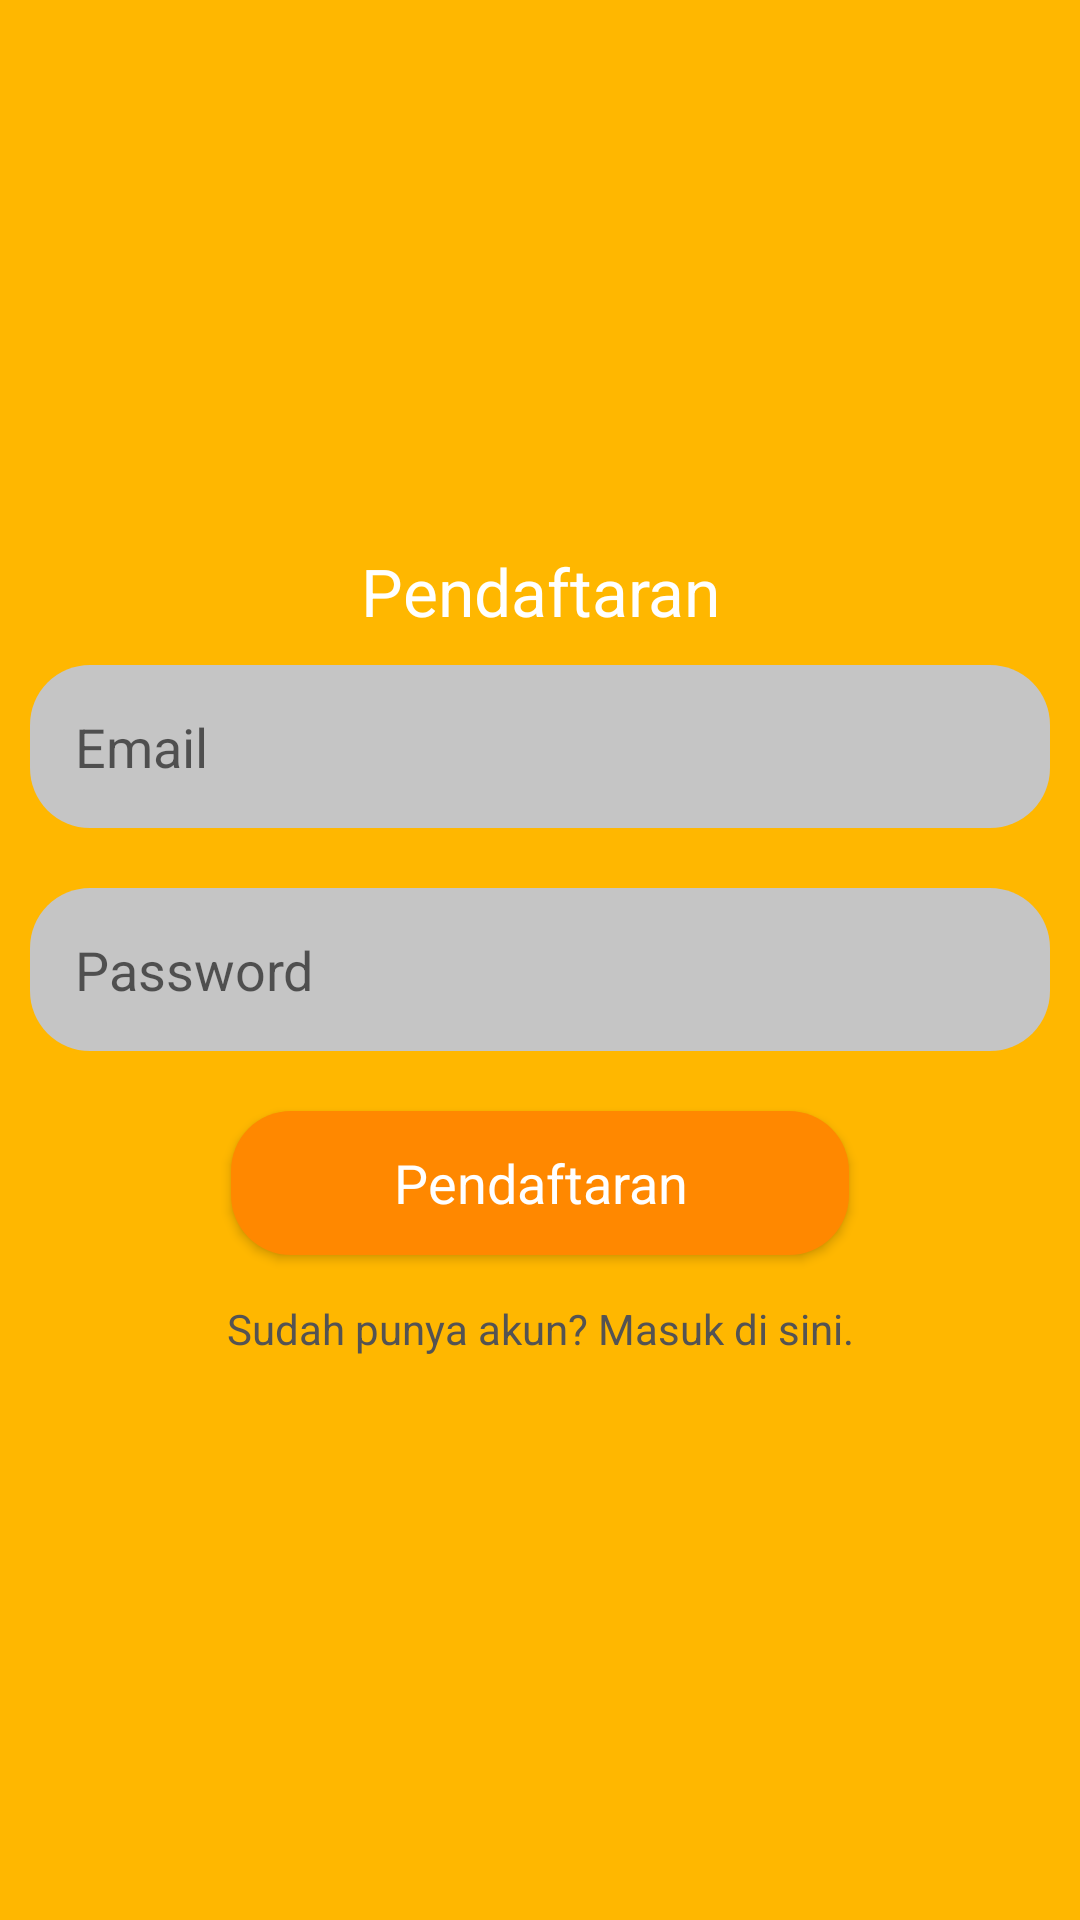

The Android layout XML behind this screen, and the referenced resources:
<!-- AndroidManifest.xml: application theme Theme.ExpenseManager -->
<!-- res/layout/activity_registration.xml -->
<?xml version="1.0" encoding="utf-8"?>
<LinearLayout xmlns:android="http://schemas.android.com/apk/res/android"
    xmlns:app="http://schemas.android.com/apk/res-auto"
    xmlns:tools="http://schemas.android.com/tools"
    android:id="@+id/main"
    android:layout_width="match_parent"
    android:orientation="vertical"
    android:gravity="center"
    android:background="@drawable/background_color"
    android:layout_height="match_parent"
    tools:context=".RegistrationActivity">

    <ScrollView
        android:layout_width="match_parent"
        android:layout_height="wrap_content">

        <LinearLayout
            android:layout_width="match_parent"
            android:layout_height="wrap_content"
            android:gravity="center"
            android:orientation="vertical">

            <TextView
                android:layout_width="match_parent"
                android:layout_height="wrap_content"
                android:gravity="center"
                android:text="Pendaftaran"
                android:textAppearance="?android:textAppearanceLarge"
                android:textColor="@color/white" />

            <EditText
                android:layout_width="match_parent"
                android:layout_height="wrap_content"
                android:layout_margin="10dp"
                android:background="@drawable/edittext_background"
                android:hint="Email"
                android:padding="15dp"
                android:id="@+id/email_reg"
                android:textColor="@color/white"
                />

            <EditText
                android:id="@+id/password_reg"
                android:layout_width="match_parent"
                android:layout_height="wrap_content"
                android:layout_margin="10dp"
                android:background="@drawable/edittext_background"
                android:hint="Password"
                android:inputType="textPassword"
                android:padding="15dp"
                android:textColor="@color/white"
                />

            <Button
                android:layout_width="206dp"
                android:layout_height="wrap_content"
                android:layout_margin="10dp"
                android:theme="@style/CustomButtonTheme"
                android:background="@drawable/btn_background"
                android:text="Pendaftaran"
                android:textAppearance="?android:textAppearanceMedium"
                android:id="@+id/btn_reg"
                />

            <TextView
                android:layout_width="match_parent"
                android:layout_height="wrap_content"
                android:id="@+id/signin_here"
                android:gravity="center"
                android:padding="5dp"
                android:textColor="@color/grey"
                android:text="Sudah punya akun? Masuk di sini."
                />

        </LinearLayout>

    </ScrollView>

</LinearLayout>
<!-- resources referenced by this layout -->
<resources>
  <color name="grey">#545353</color>
  <color name="white">#FFFFFFFF</color>
  <!-- drawable background_color (drawable) -->
  <?xml version="1.0" encoding="utf-8"?>
  <shape xmlns:android="http://schemas.android.com/apk/res/android">
  
      <solid android:color="#FFB700"/>
  
  </shape>
  <!-- drawable btn_background (drawable) -->
  <?xml version="1.0" encoding="utf-8"?>
  <shape xmlns:android="http://schemas.android.com/apk/res/android">
  
      <solid  android:color="#FF8800"/>
  
      <corners android:radius="20dp"/>
  
  </shape>
  <!-- drawable edittext_background (drawable) -->
  <?xml version="1.0" encoding="utf-8"?>
  <shape xmlns:android="http://schemas.android.com/apk/res/android">
  
      <solid android:color="#C5C5C5"/>
  
      <corners android:radius="20dp"/>
  
  </shape>
  <style name="CustomButtonTheme" parent="Theme.MaterialComponents.Light.NoActionBar">
          <item name="android:background">@drawable/btn_background</item>
          <item name="android:textColor">@android:color/white</item>
      </style>
  <style name="Theme.ExpenseManager" parent="Base.Theme.ExpenseManager" />
  <style name="Base.Theme.ExpenseManager" parent="Theme.MaterialComponents.DayNight.Bridge">
          
          
          <item name="windowActionBar">false</item>
          <item name="windowNoTitle">true</item>
  
          <item name="drawerArrowStyle">@style/DrawerIconStyle</item>
          <item name="buttonStyle">@style/CustomButtonTheme</item>
  
      </style>
  <style name="DrawerIconStyle" parent="Widget.AppCompat.DrawerArrowToggle">
          <item name="color">@android:color/white</item>
      </style>
</resources>
